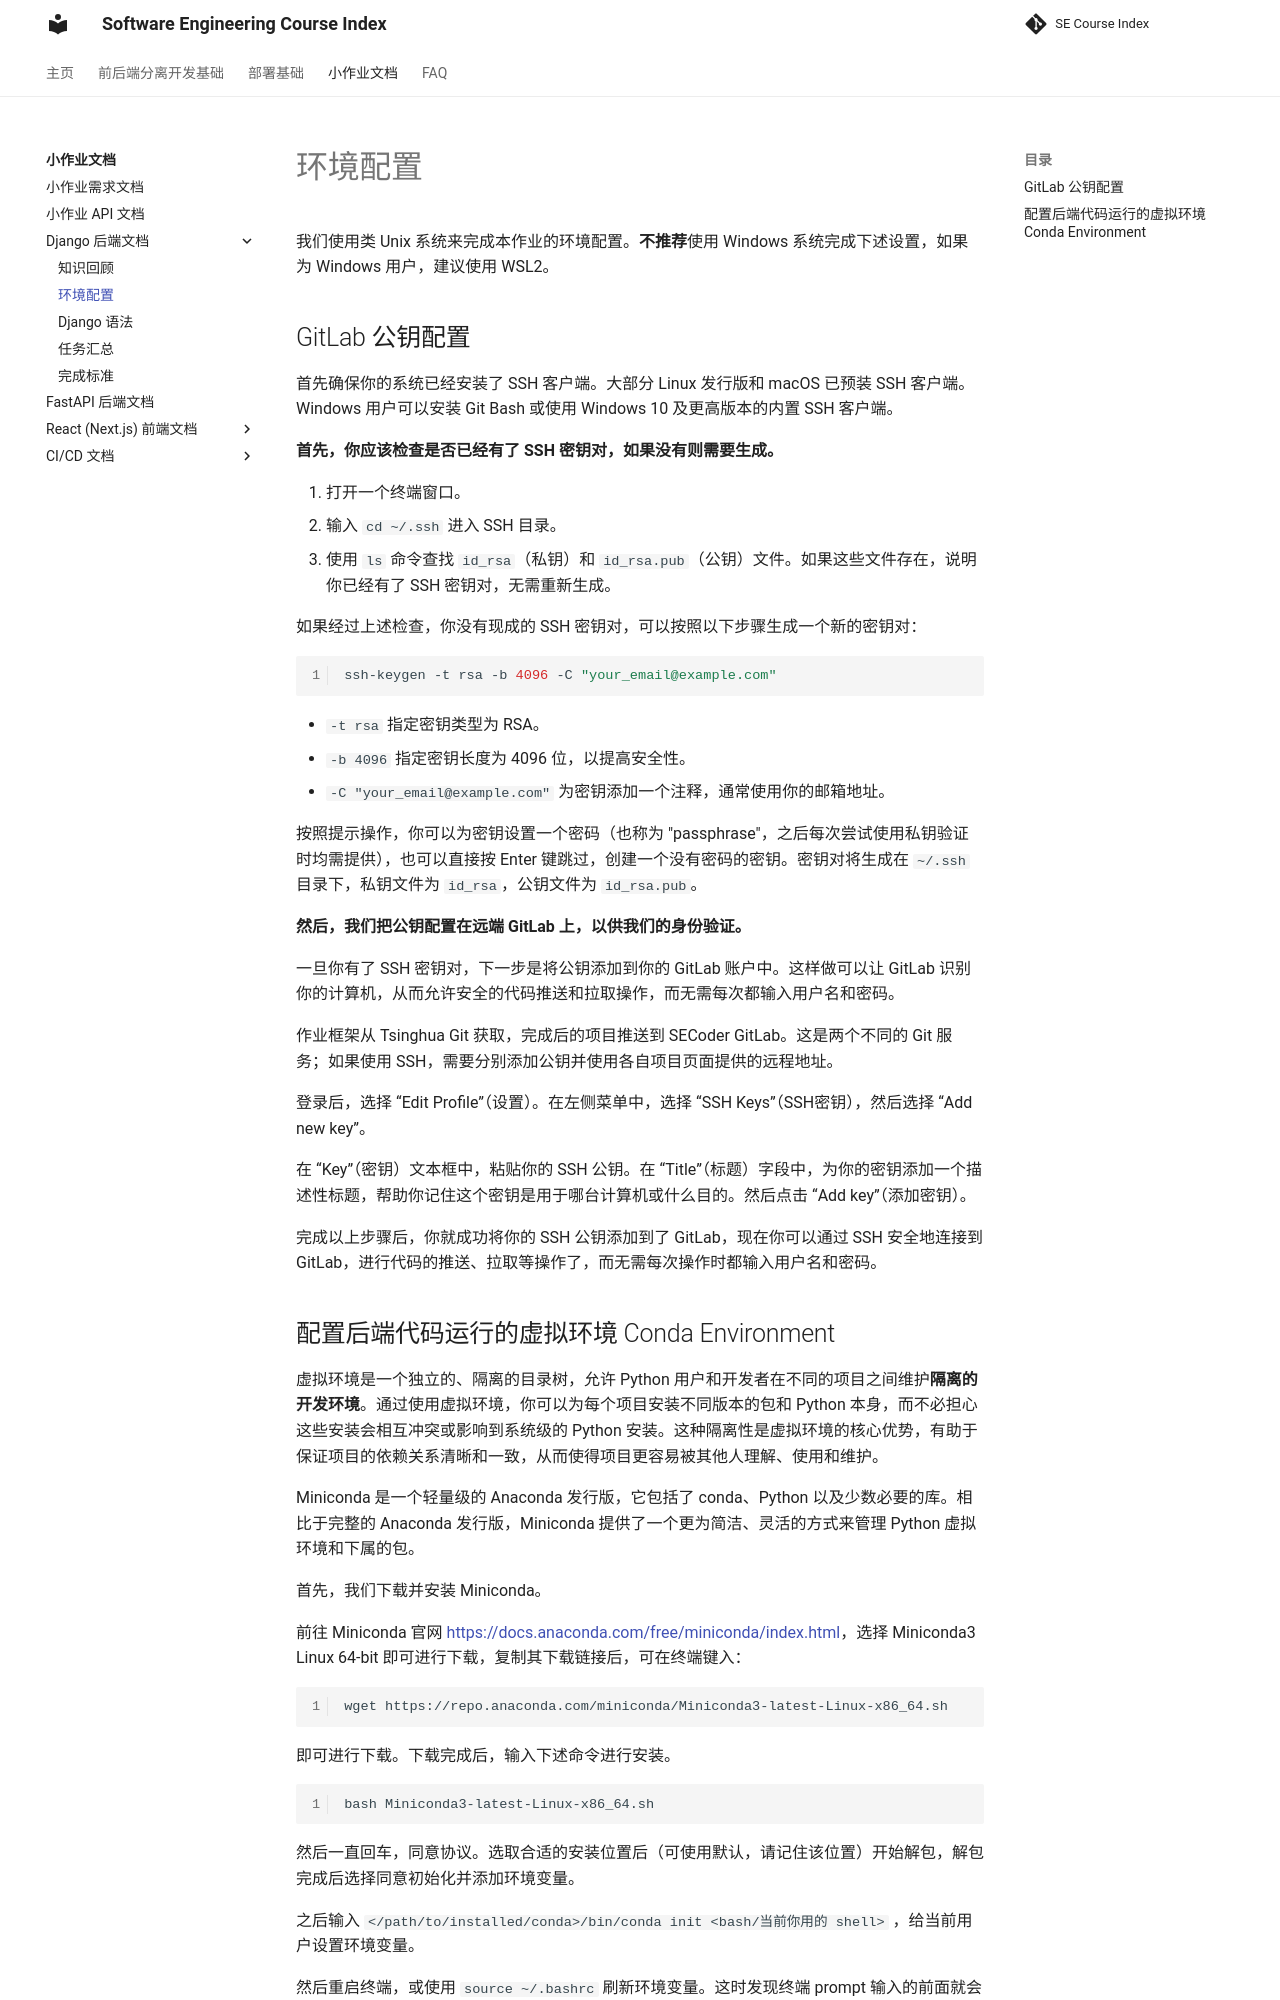

repository: THUSE-Course/course-index · page: handout/django/env/index.html · generator: mkdocs

# 环境配置

我们使用类 Unix 系统来完成本作业的环境配置。**不推荐**使用 Windows 系统完成下述设置，如果为 Windows 用户，建议使用 WSL2。

## GitLab 公钥配置

首先确保你的系统已经安装了 SSH 客户端。大部分 Linux 发行版和 macOS 已预装 SSH 客户端。Windows 用户可以安装 Git Bash 或使用 Windows 10 及更高版本的内置 SSH 客户端。

**首先，你应该检查是否已经有了 SSH 密钥对，如果没有则需要生成。**

1. 打开一个终端窗口。
2. 输入 `cd ~/.ssh` 进入 SSH 目录。
3. 使用 `ls` 命令查找 `id_rsa`（私钥）和 `id_rsa.pub`（公钥）文件。如果这些文件存在，说明你已经有了 SSH 密钥对，无需重新生成。

如果经过上述检查，你没有现成的 SSH 密钥对，可以按照以下步骤生成一个新的密钥对：

```bash
ssh-keygen -t rsa -b 4096 -C "your_email@example.com"
```

- `-t rsa` 指定密钥类型为 RSA。
- `-b 4096` 指定密钥长度为 4096 位，以提高安全性。
- `-C "your_email@example.com"` 为密钥添加一个注释，通常使用你的邮箱地址。

按照提示操作，你可以为密钥设置一个密码（也称为 "passphrase"，之后每次尝试使用私钥验证时均需提供），也可以直接按 Enter 键跳过，创建一个没有密码的密钥。密钥对将生成在 `~/.ssh` 目录下，私钥文件为 `id_rsa`，公钥文件为 `id_rsa.pub`。

**然后，我们把公钥配置在远端 GitLab 上，以供我们的身份验证。**

一旦你有了 SSH 密钥对，下一步是将公钥添加到你的 GitLab 账户中。这样做可以让 GitLab 识别你的计算机，从而允许安全的代码推送和拉取操作，而无需每次都输入用户名和密码。

作业框架从 Tsinghua Git 获取，完成后的项目推送到 SECoder GitLab。这是两个不同的 Git 服务；如果使用 SSH，需要分别添加公钥并使用各自项目页面提供的远程地址。

登录后，选择 “Edit Profile”（设置）。在左侧菜单中，选择 “SSH Keys”（SSH密钥），然后选择 “Add new key”。

在 “Key”（密钥）文本框中，粘贴你的 SSH 公钥。在 “Title”（标题）字段中，为你的密钥添加一个描述性标题，帮助你记住这个密钥是用于哪台计算机或什么目的。然后点击 “Add key”（添加密钥）。

完成以上步骤后，你就成功将你的 SSH 公钥添加到了 GitLab，现在你可以通过 SSH 安全地连接到 GitLab，进行代码的推送、拉取等操作了，而无需每次操作时都输入用户名和密码。
